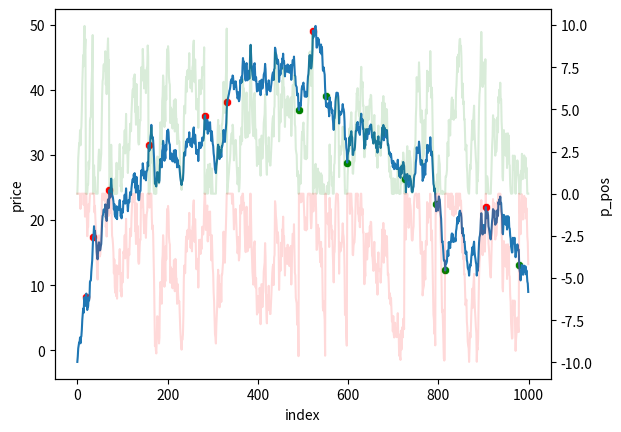

Source code (Python):
import pandas as pd
import numpy as np
import seaborn as sn
import matplotlib.pyplot as plt


def getTEvents(gRaw, h):
    tEvents_b, tEvents_s, sPos, sNeg, ssPos, ssNeg = [], [], 0, 0, [0], [0]
    diff = gRaw.diff()
    for i in diff.index[1:]:
        sPos, sNeg = max(0, sPos + diff.loc[i]), min(0, sNeg + diff.loc[i])
        if sNeg < -h:
            sNeg = 0
            tEvents_b.append(i)
        elif sPos > h:
            sPos = 0
            tEvents_s.append(i)
        ssPos.append(sPos)
        ssNeg.append(sNeg)
    return tEvents_b, tEvents_s, ssPos, ssNeg
    # return pd.DatetimeIndex(tEvents)



def uni_test():
    size = 1000
    returns = np.random.normal(0, 1, size)
    df = pd.DataFrame({'returns': returns}).reset_index()
    df['price'] = df['returns'].cumsum()

    events_b, events_s, p_pos, p_neg = getTEvents(df['price'], 10)
    df.loc[df.index.isin(events_b), 'event_b'] = df['price']
    df.loc[df.index.isin(events_s), 'event_s'] = df['price']
    df['p_pos'] = p_pos
    df['p_neg'] = p_neg

    sn.lineplot(df, x='index', y='price')
    sn.scatterplot(df, x='index', y='event_b', color='green')
    sn.scatterplot(df, x='index', y='event_s', color='red')

    ax2 = plt.twinx()
    sn.lineplot(df, x='index', y='p_pos', color='green', ax=ax2, alpha=0.15)
    sn.lineplot(df, x='index', y='p_neg', color='red', ax=ax2, alpha=0.15)
    plt.show()


if __name__ == '__main__':
    uni_test()
